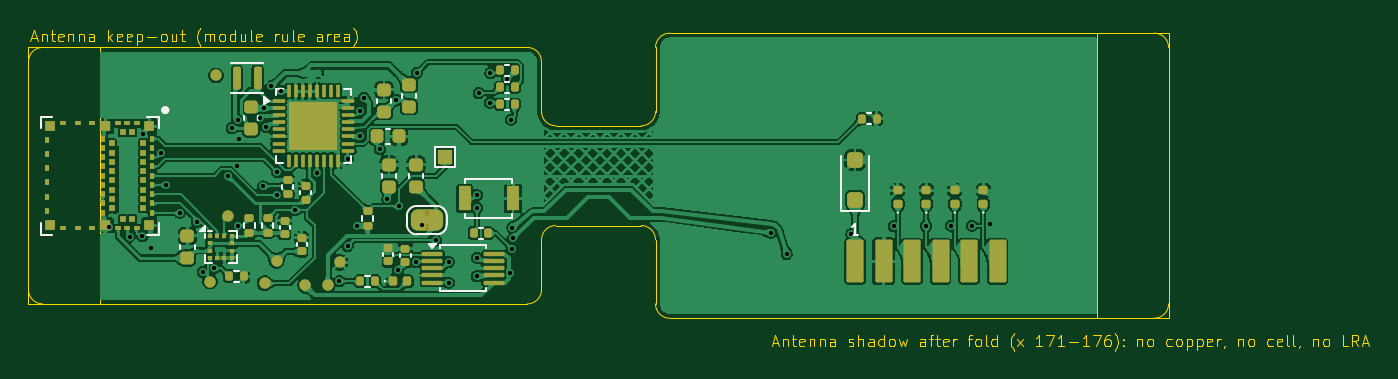
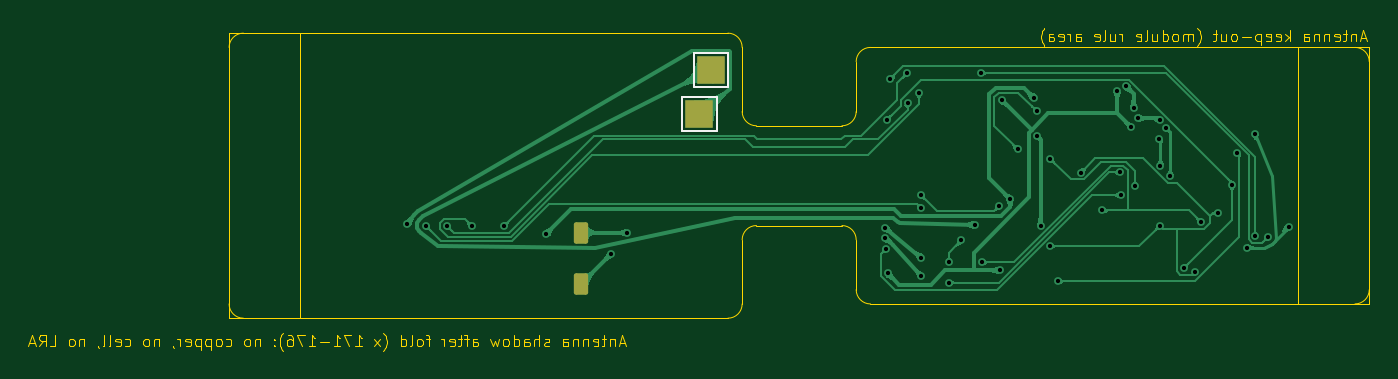
Circuit board: 12 layer files. Board 94.1 x 22.6 mm.
- outline: flex-rev-a-Antenna_Keepout.gbr (38878 bytes)
- bottom_copper: flex-rev-a-B_Cu.gbl (95887 bytes)
- bottom_mask: flex-rev-a-B_Mask.gbs (1342 bytes)
- paste: flex-rev-a-B_Paste.gbp (455 bytes)
- bottom_silk: flex-rev-a-B_Silkscreen.gbo (930 bytes)
- outline: flex-rev-a-Edge_Cuts.gm1 (2027 bytes)
- top_copper: flex-rev-a-F_Cu.gtl (500656 bytes)
- top_mask: flex-rev-a-F_Mask.gts (10341 bytes)
- paste: flex-rev-a-F_Paste.gtp (8564 bytes)
- top_silk: flex-rev-a-F_Silkscreen.gto (8341 bytes)
- drill: flex-rev-a-NPTH.drl (264 bytes)
- drill: flex-rev-a-PTH.drl (1449 bytes)

=== outline: flex-rev-a-Antenna_Keepout.gbr (38878 bytes, source omitted) ===
=== bottom_copper: flex-rev-a-B_Cu.gbl (95887 bytes, source omitted) ===
=== bottom_mask: flex-rev-a-B_Mask.gbs (1342 bytes, source withheld) ===
=== paste: flex-rev-a-B_Paste.gbp ===
%TF.GenerationSoftware,KiCad,Pcbnew,10.0.5*%
%TF.CreationDate,2026-10-29T23:38:29-04:00*%
%TF.ProjectId,flex-rev-a,666c6578-2d72-4657-962d-612e6b696361,rev?*%
%TF.SameCoordinates,Original*%
%TF.FileFunction,Paste,Bot*%
%TF.FilePolarity,Positive*%
%FSLAX46Y46*%
G04 Gerber Fmt 4.6, Leading zero omitted, Abs format (unit mm)*
G04 Created by KiCad (PCBNEW 10.0.5) date 2026-10-29 23:38:29*
%MOMM*%
%LPD*%
G01*
G04 APERTURE LIST*
G04 APERTURE END LIST*
M02*

=== bottom_silk: flex-rev-a-B_Silkscreen.gbo ===
%TF.GenerationSoftware,KiCad,Pcbnew,10.0.5*%
%TF.CreationDate,2026-10-29T23:38:29-04:00*%
%TF.ProjectId,flex-rev-a,666c6578-2d72-4657-962d-612e6b696361,rev?*%
%TF.SameCoordinates,Original*%
%TF.FileFunction,Legend,Bot*%
%TF.FilePolarity,Positive*%
%FSLAX46Y46*%
G04 Gerber Fmt 4.6, Leading zero omitted, Abs format (unit mm)*
G04 Created by KiCad (PCBNEW 10.0.5) date 2026-10-29 23:38:29*
%MOMM*%
%LPD*%
G01*
G04 APERTURE LIST*
%ADD10C,0.120000*%
G04 APERTURE END LIST*
%TO.C,TP201*%
D10*
X141000000Y-100400000D02*
X141000000Y-102800000D01*
X141000000Y-102800000D02*
X143400000Y-102800000D01*
X143400000Y-100400000D02*
X141000000Y-100400000D01*
X143400000Y-102800000D02*
X143400000Y-100400000D01*
%TO.C,TP202*%
X141800000Y-103500000D02*
X141800000Y-105900000D01*
X141800000Y-105900000D02*
X144200000Y-105900000D01*
X144200000Y-103500000D02*
X141800000Y-103500000D01*
X144200000Y-105900000D02*
X144200000Y-103500000D01*
%TD*%
M02*

=== outline: flex-rev-a-Edge_Cuts.gm1 ===
%TF.GenerationSoftware,KiCad,Pcbnew,10.0.5*%
%TF.CreationDate,2026-10-29T23:38:29-04:00*%
%TF.ProjectId,flex-rev-a,666c6578-2d72-4657-962d-612e6b696361,rev?*%
%TF.SameCoordinates,Original*%
%TF.FileFunction,Profile,NP*%
%FSLAX46Y46*%
G04 Gerber Fmt 4.6, Leading zero omitted, Abs format (unit mm)*
G04 Created by KiCad (PCBNEW 10.0.5) date 2026-10-29 23:38:29*
%MOMM*%
%LPD*%
G01*
G04 APERTURE LIST*
%TA.AperFunction,Profile*%
%ADD10C,0.050000*%
%TD*%
G04 APERTURE END LIST*
D10*
X96000000Y-101000000D02*
G75*
G02*
X97000000Y-100000000I1000000J0D01*
G01*
X96000000Y-117000000D02*
X96000000Y-101000000D01*
X97000000Y-100000000D02*
X131000000Y-100000000D01*
X97000000Y-118000000D02*
G75*
G02*
X96000000Y-117000000I0J1000000D01*
G01*
X131000000Y-100000000D02*
G75*
G02*
X132000000Y-101000000I0J-1000000D01*
G01*
X131000000Y-118000000D02*
X97000000Y-118000000D01*
X132000000Y-101000000D02*
X132000000Y-104500000D01*
X132000000Y-113500000D02*
X132000000Y-117000000D01*
X132000000Y-113500000D02*
G75*
G02*
X133000000Y-112500000I1000000J0D01*
G01*
X132000000Y-117000000D02*
G75*
G02*
X131000000Y-118000000I-1000000J0D01*
G01*
X133000000Y-105500000D02*
G75*
G02*
X132000000Y-104500000I0J1000000D01*
G01*
X133000000Y-105500000D02*
X139000000Y-105500000D01*
X139000000Y-112500000D02*
X133000000Y-112500000D01*
X139000000Y-112500000D02*
G75*
G02*
X140000000Y-113500000I0J-1000000D01*
G01*
X140000000Y-100000000D02*
G75*
G02*
X141000000Y-99000000I1000000J0D01*
G01*
X140000000Y-104500000D02*
G75*
G02*
X139000000Y-105500000I-1000000J0D01*
G01*
X140000000Y-104500000D02*
X140000000Y-100000000D01*
X140000000Y-118000000D02*
X140000000Y-113500000D01*
X141000000Y-99000000D02*
X175000000Y-99000000D01*
X141000000Y-119000000D02*
G75*
G02*
X140000000Y-118000000I0J1000000D01*
G01*
X175000000Y-99000000D02*
G75*
G02*
X176000000Y-100000000I0J-1000000D01*
G01*
X175000000Y-119000000D02*
X141000000Y-119000000D01*
X176000000Y-100000000D02*
X176000000Y-118000000D01*
X176000000Y-118000000D02*
G75*
G02*
X175000000Y-119000000I-1000000J0D01*
G01*
M02*

=== top_copper: flex-rev-a-F_Cu.gtl (500656 bytes, source omitted) ===
=== top_mask: flex-rev-a-F_Mask.gts (10341 bytes, source omitted) ===
=== paste: flex-rev-a-F_Paste.gtp (8564 bytes, source omitted) ===
=== top_silk: flex-rev-a-F_Silkscreen.gto (8341 bytes, source omitted) ===
=== drill: flex-rev-a-NPTH.drl ===
M48
; DRILL file KiCad 10.0.5 date 2026-10-29T23:38:30
; FORMAT={-:-/ absolute / metric / decimal}
; #@! TF.CreationDate,2026-10-29T23:38:30-04:00
; #@! TF.GenerationSoftware,Kicad,Pcbnew,10.0.5
; #@! TF.FileFunction,NonPlated,1,2,NPTH
FMAT,2
METRIC
%
G90
G05
M30

=== drill: flex-rev-a-PTH.drl ===
M48
; DRILL file KiCad 10.0.5 date 2026-10-29T23:38:30
; FORMAT={-:-/ absolute / metric / decimal}
; #@! TF.CreationDate,2026-10-29T23:38:30-04:00
; #@! TF.GenerationSoftware,Kicad,Pcbnew,10.0.5
; #@! TF.FileFunction,Plated,1,2,PTH
FMAT,2
METRIC
; #@! TA.AperFunction,Plated,PTH,ViaDrill
T1C0.300
%
G90
G05
T1
X101.65Y-112.6
X103.093Y-113.284
X104.004Y-113.259
X104.05Y-106.05
X104.6Y-114.05
X105.289Y-107.435
X105.627Y-109.65
X106.622Y-111.6
X107.812Y-112.239
X108.252Y-115.767
X109.032Y-115.488
X109.975Y-109.024
X110.272Y-105.652
X110.654Y-108.295
X110.683Y-105.099
X110.702Y-112.496
X110.755Y-106.426
X112.252Y-104.969
X112.453Y-109.751
X112.534Y-104.25
X112.695Y-105.609
X113.045Y-102.737
X113.445Y-110.349
X113.458Y-108.762
X113.687Y-103.062
X114.719Y-111.43
X116.227Y-108.782
X117.818Y-116.4
X118.394Y-107.8
X118.398Y-113.942
X119.062Y-112.51
X119.282Y-106.25
X119.29Y-104.49
X119.539Y-103.527
X120.674Y-107.146
X121.19Y-110.651
X121.79Y-103.685
X121.93Y-115.646
X121.99Y-111.156
X123.175Y-115.078
X123.241Y-101.796
X123.65Y-112.45
X124.613Y-113.546
X125.494Y-115.059
X125.501Y-116.5
X127.45Y-114.75
X127.45Y-116.05
X127.464Y-110.365
X127.467Y-111.254
X127.589Y-103.194
X128.397Y-103.877
X128.409Y-101.799
X129.6Y-102.204
X129.782Y-115.863
X129.858Y-105.076
X129.924Y-114.144
X129.95Y-112.65
X130.0Y-113.4
X148.1Y-113.0
X149.2Y-114.5
X153.733Y-113.088
X156.713Y-112.544
X158.975Y-112.518
X160.717Y-112.514
X162.189Y-112.512
X163.5Y-112.4
M30
